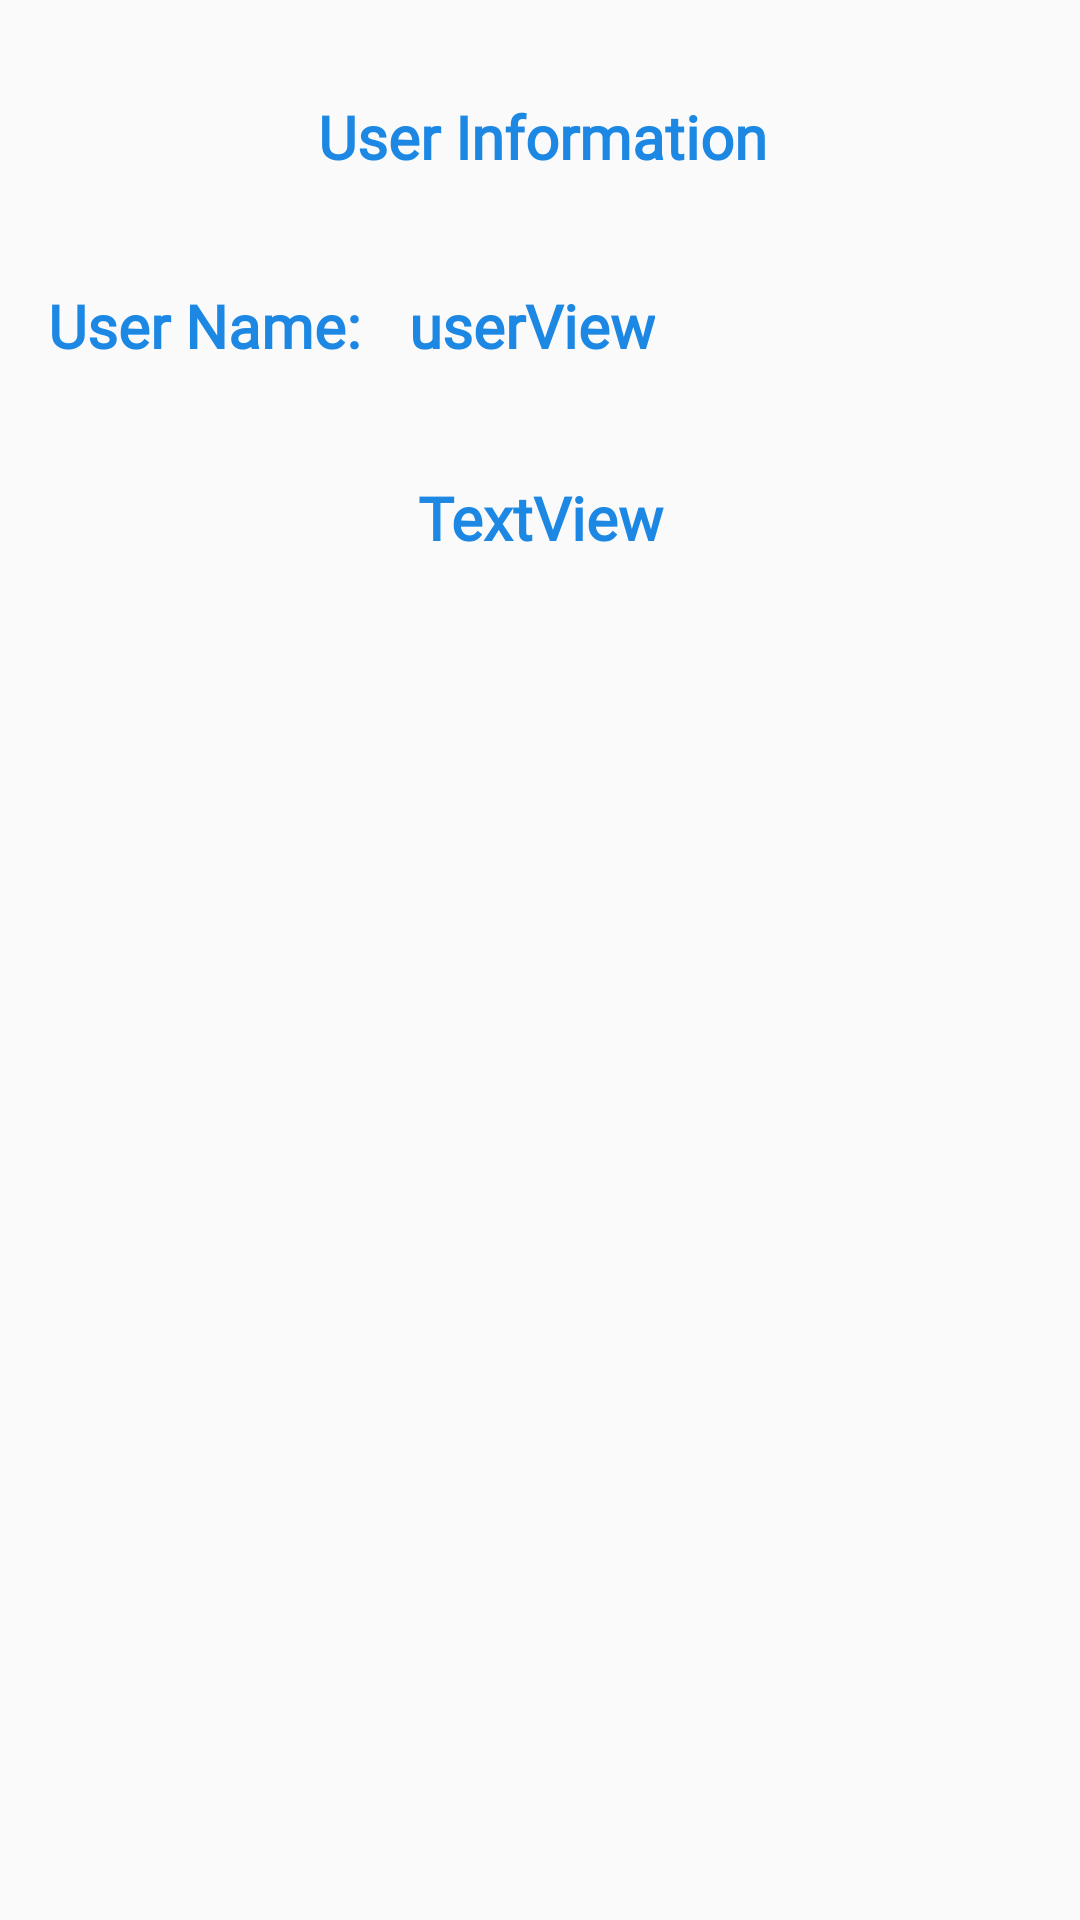

This screen was rendered from an Android layout file. Write that file and the resources it references.
<!-- AndroidManifest.xml: application theme AppTheme -->
<!-- res/layout/user_info.xml -->
<?xml version="1.0" encoding="utf-8"?>
<androidx.constraintlayout.widget.ConstraintLayout xmlns:android="http://schemas.android.com/apk/res/android"
    xmlns:app="http://schemas.android.com/apk/res-auto"
    xmlns:tools="http://schemas.android.com/tools"
    android:id="@+id/userInformation"
    android:layout_width="match_parent"
    android:layout_height="250dp"
    android:orientation="vertical">


    <TextView
        android:id="@+id/textView2"
        android:layout_width="wrap_content"
        android:layout_height="wrap_content"
        android:layout_marginStart="36dp"
        android:layout_marginTop="32dp"
        android:fontFamily="@font/amarante"
        android:text="@string/user_information"
        android:textColor="?attr/textColor"
        android:textSize="20sp"
        android:textStyle="bold"
        app:layout_constraintEnd_toEndOf="parent"
        app:layout_constraintHorizontal_bias="0.401"
        app:layout_constraintStart_toStartOf="parent"
        app:layout_constraintTop_toTopOf="parent" />

    <TextView
        android:id="@+id/textView3"
        android:layout_width="wrap_content"
        android:layout_height="wrap_content"
        android:layout_marginStart="16dp"
        android:layout_marginTop="36dp"
        android:fontFamily="@font/amarante"
        android:text="@string/username"
        android:textColor="?attr/textColor"
        android:textSize="20sp"
        android:textStyle="bold"
        app:layout_constraintStart_toStartOf="parent"
        app:layout_constraintTop_toBottomOf="@+id/textView2" />

    <TextView
        android:id="@+id/userName"
        android:layout_width="wrap_content"
        android:layout_height="wrap_content"
        android:layout_marginStart="16dp"
        android:layout_marginTop="36dp"
        android:fontFamily="@font/amarante"
        android:text="@string/userview"
        android:textColor="?attr/textColor"
        android:textSize="20sp"
        android:textStyle="bold"
        app:layout_constraintStart_toEndOf="@+id/textView3"
        app:layout_constraintTop_toBottomOf="@+id/textView2" />

    <TextView
        android:id="@+id/userEmail"
        android:layout_width="300dp"
        android:layout_height="61dp"
        android:layout_marginTop="20dp"
        android:fontFamily="@font/amarante"
        android:gravity="center"
        android:text="@string/textview"
        android:textColor="?attr/textColor"
        android:textSize="20sp"
        android:textStyle="bold"
        app:layout_constraintEnd_toEndOf="parent"
        app:layout_constraintStart_toStartOf="parent"
        app:layout_constraintTop_toBottomOf="@+id/userName" />

    <ImageView
        android:id="@+id/imageView5"
        android:layout_width="53dp"
        android:layout_height="42dp"
        android:contentDescription="@string/todo"
        android:rotation="15"
        app:layout_constraintBottom_toTopOf="@+id/textView3"
        app:layout_constraintEnd_toEndOf="parent"
        app:layout_constraintHorizontal_bias="0.091"
        app:layout_constraintStart_toStartOf="parent"
        app:layout_constraintTop_toTopOf="parent"
        app:layout_constraintVertical_bias="0.39"
        app:srcCompat="@drawable/musicsign2" />

    <ImageView
        android:id="@+id/imageView6"
        android:layout_width="82dp"
        android:layout_height="48dp"
        android:layout_marginTop="16dp"
        android:contentDescription="@string/todo"
        android:rotation="-15"
        app:layout_constraintBottom_toTopOf="@+id/userEmail"
        app:layout_constraintEnd_toEndOf="parent"
        app:layout_constraintHorizontal_bias="0.924"
        app:layout_constraintStart_toStartOf="parent"
        app:layout_constraintTop_toTopOf="parent"
        app:layout_constraintVertical_bias="0.042"
        app:srcCompat="@drawable/musicsign1" />
</androidx.constraintlayout.widget.ConstraintLayout>
<!-- resources referenced by this layout -->
<resources>
  <string name="textview">TextView</string>
  <string name="todo">TODO</string>
  <string name="user_information">User Information</string>
  <string name="username">User Name:</string>
  <string name="userview">userView</string>
  <style name="AppTheme" parent="Theme.AppCompat.Light.DarkActionBar">
          
          <item name="colorPrimary">@color/colorPrimary</item>
          <item name="colorPrimaryDark">@color/colorPrimaryDark</item>
          <item name="colorAccent">@color/colorAccent</item>
          <item name="backGroundColor">@color/colorPrimary</item>
          <item name="textColor">#1C88E4</item>
          <item name="buttonColor">#2196F3</item>
  
      </style>
  <color name="colorPrimary">#0E9CE9</color>
  <color name="colorPrimaryDark">#000000</color>
  <color name="colorAccent">#0340CA</color>
</resources>
